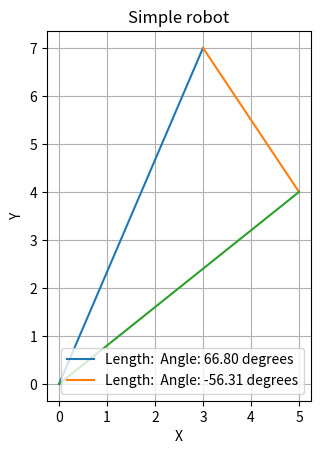

Here is the Python script that generated this plot:
import numpy as np
import matplotlib.pyplot as plt

class Vector:
  def __init__(self,x=0,y=0):
    self.matrix = np.array([[x],
                            [y]])
    self.alfaRad = np.arctan2(y,x)
    self.alfaDeg = np.rad2deg(self.alfaRad) 
    self.x = self.matrix[0][0]
    self.y = self.matrix[1][0]

def plot_vectors(vectors):
    # plots a list of vectors
    # initialize start point 
    sumVector = Vector()
    for vector in vectors:
        endX = sumVector.x + vector.x
        endY = sumVector.y + vector.y 
        plt.plot([sumVector.x , endX], [sumVector.y,endY], label=f'Length:  Angle: {vector.alfaDeg:.2f} degrees')
        # save endpoints before plotting the next vector
        sumVector= Vector(x=endX, y=endY)
    # finally plot the vector sum
    plt.plot([0,sumVector.x],[0,sumVector.y])

vector1 = Vector(x=3,y=7 )  # Line 1 with length 3 and angle 30 degrees
vector2 = Vector( x=2,y=-3)  # Line 2 with length 4 and angle 120 degrees
vectorlist =[vector1, vector2]

print(vector1.matrix[1][0])

# Plot lines
plt.figure()
plot_vectors(vectorlist)
plt.xlabel('X')
plt.ylabel('Y')
plt.title('Simple robot')
plt.legend()
plt.grid()
plt.gca().set_aspect('equal', adjustable='box')
plt.show()